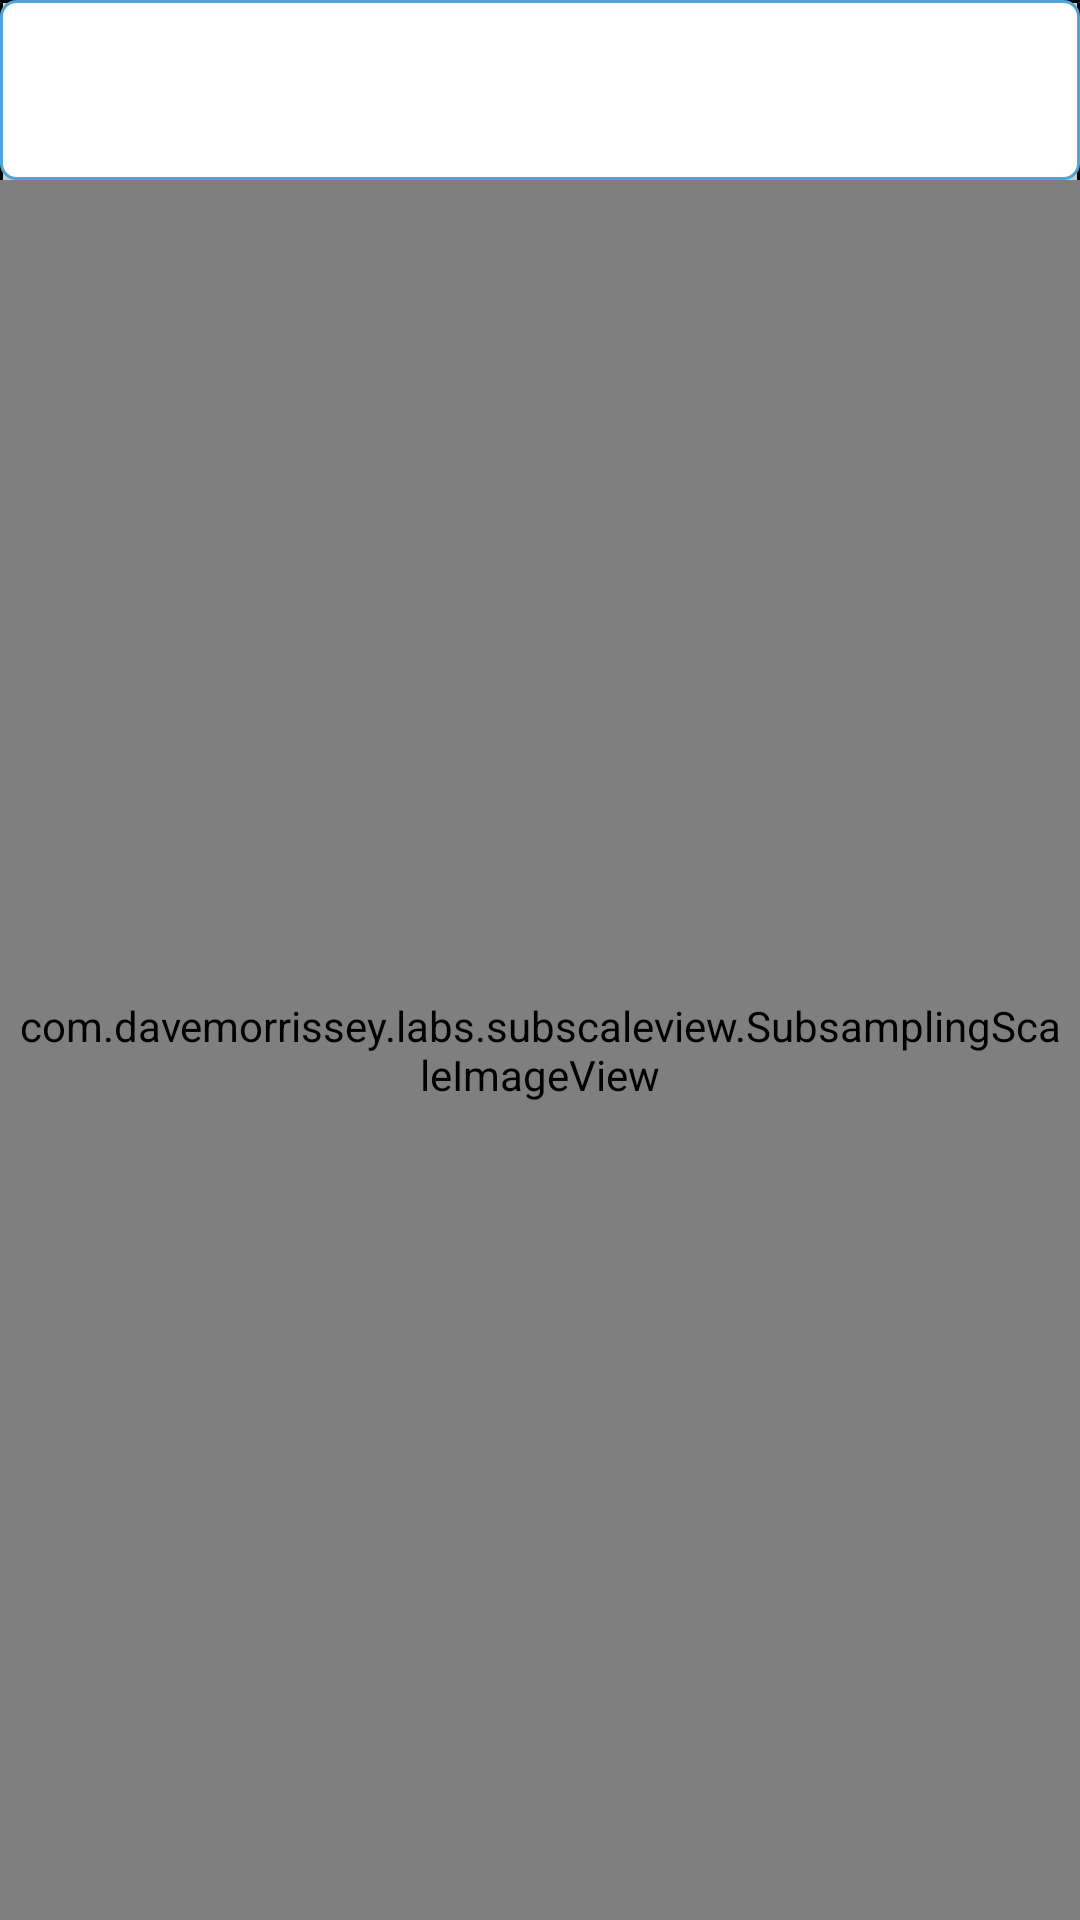

Produce the Android XML layout that renders to this screen, including the resource entries it uses.
<!-- AndroidManifest.xml: application theme MyAppTheme -->
<!-- res/layout/activity_zoom.xml -->
<LinearLayout xmlns:android="http://schemas.android.com/apk/res/android"
    xmlns:tools="http://schemas.android.com/tools"
    android:layout_width="match_parent"
    android:layout_height="match_parent"
    android:background="@drawable/gradient_vertical"
    android:orientation="vertical"
    tools:context=".MainActivity">

    <LinearLayout
        android:layout_width="match_parent"
        android:layout_height="120dp"
        android:layout_weight="1"
        android:background="@drawable/border"
        android:orientation="horizontal">

    </LinearLayout>

    <LinearLayout
        android:layout_width="match_parent"
        android:layout_height="match_parent"
        android:layout_weight="1"
        android:orientation="vertical">
        <com.davemorrissey.labs.subscaleview.SubsamplingScaleImageView
            android:id="@+id/imageView"
            android:layout_width="match_parent"
            android:layout_height="match_parent"/>
    </LinearLayout>
</LinearLayout>
<!-- resources referenced by this layout -->
<resources>
  <!-- drawable border (drawable) -->
  <shape xmlns:android="http://schemas.android.com/apk/res/android" android:shape="rectangle" >
        <corners android:radius="5dp"></corners>
      <solid android:color="@color/white"></solid>
      <stroke android:width="1dp" android:color="#4fa5d5"/>
  </shape>
  <!-- drawable gradient_vertical (drawable) -->
  <?xml version="1.0" encoding="utf-8"?>
  <shape
      xmlns:android="http://schemas.android.com/apk/res/android"
      android:shape="rectangle">
      <stroke
          android:width="1dp"
          android:color="#000000">
      </stroke>
      <gradient
          android:startColor="@color/gradient_start"
          android:endColor="@color/gradient_end"
          android:angle="270">
      </gradient>
  </shape>
  <style name="MyAppTheme" parent="AppTheme">
          <item name="android:windowBackground">@color/black</item>
          <item name="android:textColor">@color/white</item>
          <item name="android:textAllCaps">@style/MyTextAppearance</item>
          <item name="android:textViewStyle">@style/MyTextAppearance</item>
      </style>
  <item name="white" type="color">#ffffffff</item>
  <item name="gradient_start" type="color">#ffd0d0db</item>
  <item name="gradient_end" type="color">#ff9c9ca6</item>
  <style name="AppTheme" parent="Theme.AppCompat.Light.DarkActionBar">
          <item name="android:itemBackground">@drawable/menu</item>
          <item name="android:itemTextAppearance">@style/itemTextStyle.AppTheme</item>
      </style>
  <item name="black" type="color">#ff000000</item>
  <style name="MyTextAppearance" parent="MyAppTheme">
          <item name="android:padding">5dp</item>
      </style>
  <!-- drawable menu (drawable-hdpi) -->
  <?xml version="1.0" encoding="utf-8"?>
  <selector xmlns:android="http://schemas.android.com/apk/res/android">
      <item android:drawable="@drawable/menu_press" android:state_pressed="true" />
      <item android:drawable="@drawable/menu_normal" />
  </selector>
  <style name="itemTextStyle.AppTheme" parent="@android:style/TextAppearance.Widget.IconMenu.Item">
          <item name="android:textColor">@drawable/color_item_popup</item>
      </style>
  <!-- drawable menu_press (drawable-hdpi) -->
  <?xml version="1.0" encoding="UTF-8"?>
  <shape xmlns:android="http://schemas.android.com/apk/res/android">
      
      <gradient
          android:startColor="@color/menuPressEnd"
          android:endColor="@color/menuPressStart"
          android:angle="90"/>
  </shape>
  <!-- drawable menu_normal (drawable-hdpi) -->
  <?xml version="1.0" encoding="UTF-8"?>
  <shape xmlns:android="http://schemas.android.com/apk/res/android">
      
      <solid android:color="@color/titleColor">
  
      </solid>
  </shape>
  <!-- drawable color_item_popup (drawable) -->
  <?xml version="1.0" encoding="utf-8"?>
  <selector xmlns:android="http://schemas.android.com/apk/res/android">
      <item android:state_pressed="true" android:color="@color/black"/>
      <item android:state_focused="true" android:color="@color/black"/>
      <item android:color="@color/black"/>
  </selector>
  <item name="menuPressEnd" type="color">#ffd0d0db</item>
  <item name="menuPressStart" type="color">#ffdcdce7</item>
  <item name="titleColor" type="color">#fff4f4ff</item>
</resources>
